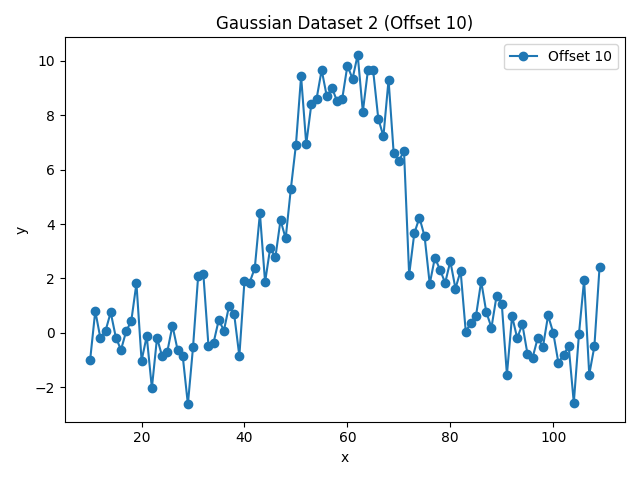

The file beside this chart, header and first rows:
x, y, harmonic
10.0, -0.9973, 2
11.0, 0.8066, 2
12.0, -0.1997, 2
13.0, 0.08086, 2
14.0, 0.7563, 2
15.0, -0.1692, 2
16.0, -0.6231, 2
17.0, 0.05697, 2
18.0, 0.4397, 2
19.0, 1.82, 2
20.0, -1.019, 2
21.0, -0.1189, 2
22.0, -2.025, 2
23.0, -0.1801, 2
24.0, -0.8634, 2
25.0, -0.6896, 2
26.0, 0.2674, 2
27.0, -0.626, 2
28.0, -0.8578, 2
29.0, -2.621, 2
30.0, -0.5217, 2
31.0, 2.103, 2
32.0, 2.178, 2
33.0, -0.4812, 2
34.0, -0.3528, 2
35.0, 0.4794, 2
36.0, 0.08584, 2
37.0, 0.9922, 2
38.0, 0.6767, 2
39.0, -0.8503, 2
40.0, 1.921, 2
41.0, 1.851, 2
42.0, 2.382, 2
43.0, 4.394, 2
44.0, 1.864, 2
45.0, 3.127, 2
46.0, 2.773, 2
47.0, 4.145, 2
48.0, 3.471, 2
49.0, 5.279, 2
50.0, 6.914, 2
51.0, 9.432, 2
52.0, 6.935, 2
53.0, 8.413, 2
54.0, 8.592, 2
55.0, 9.661, 2
56.0, 8.687, 2
57.0, 9.001, 2
58.0, 8.512, 2
59.0, 8.606, 2
60.0, 9.821, 2
61.0, 9.338, 2
62.0, 10.22, 2
63.0, 8.126, 2
64.0, 9.668, 2
65.0, 9.645, 2
66.0, 7.874, 2
67.0, 7.225, 2
68.0, 9.3, 2
69.0, 6.592, 2
... 40 more rows
